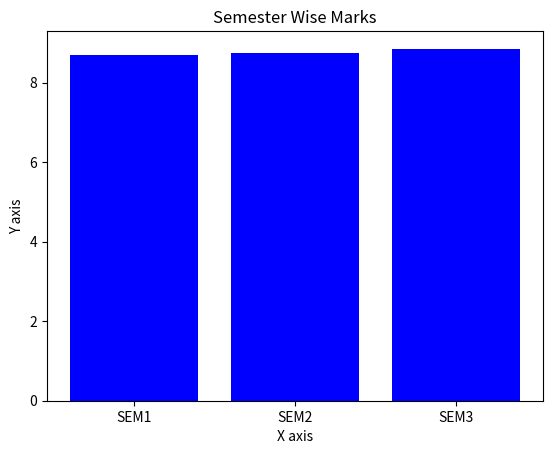

Reproduce this figure in Python.
import numpy as np

# ques1
arr = np.array([[6, -8, 73, -110], [np.nan, -8, 0, 94]])
res = np.nan_to_num(arr, copy=True, nan=0)
print(res)

arr1 = np.array([[1, 2, 3], [4, 5, 6], [7, 8, 9]])
arr1[(0, 2), :] = arr1[(2, 0), :]
print(arr1)
print()
arr1[:, (0, 2)] = arr1[:, (2, 0)]
print(arr1)
print()

# ques2
arr = np.zeros([2, 3, 4])
r = np.transpose(arr, (1, 2, 0))
print(r.shape)

# ques3
arr = np.array([[6, -8, 73, -110], [np.nan, -8, 0, 94]])
res = np.nan_to_num(arr, copy=True, nan=np.nanmean(arr))
print(res)

# ques4
arr = np.array([[6, -8, 73, -110], [12, -8, 0, 94]])
arr[arr < 0] = 0
print(arr)

# ques5,6,7
arr1 = np.array([[1, 2], [4, 5]])
arr2 = np.array([[7, 8], [10, 11]])
arr = np.concatenate((arr1, arr2))
print(arr)
print(np.average(arr))
print(np.mean(arr))
print(np.median(arr))
from scipy import stats

print(stats.mode(arr))

# ques8
arr1 = np.array([[1, -2, 3], [-1, 3, -1], [2, -5, 5]])
arr2 = np.array([9, -6, 17])
r = np.linalg.solve(arr1, arr2)
print(r)
a = np.linalg.inv(arr1)
res = np.dot(a, arr2)
print(res)

# ques9
import matplotlib.pyplot as plt

categories = ["SEM1", "SEM2", "SEM3"]
values = [8.70, 8.75, 8.85]
plt.bar(categories, values, color="blue")
plt.title("Semester Wise Marks")
plt.xlabel("X axis")
plt.ylabel("Y axis")
plt.show()
